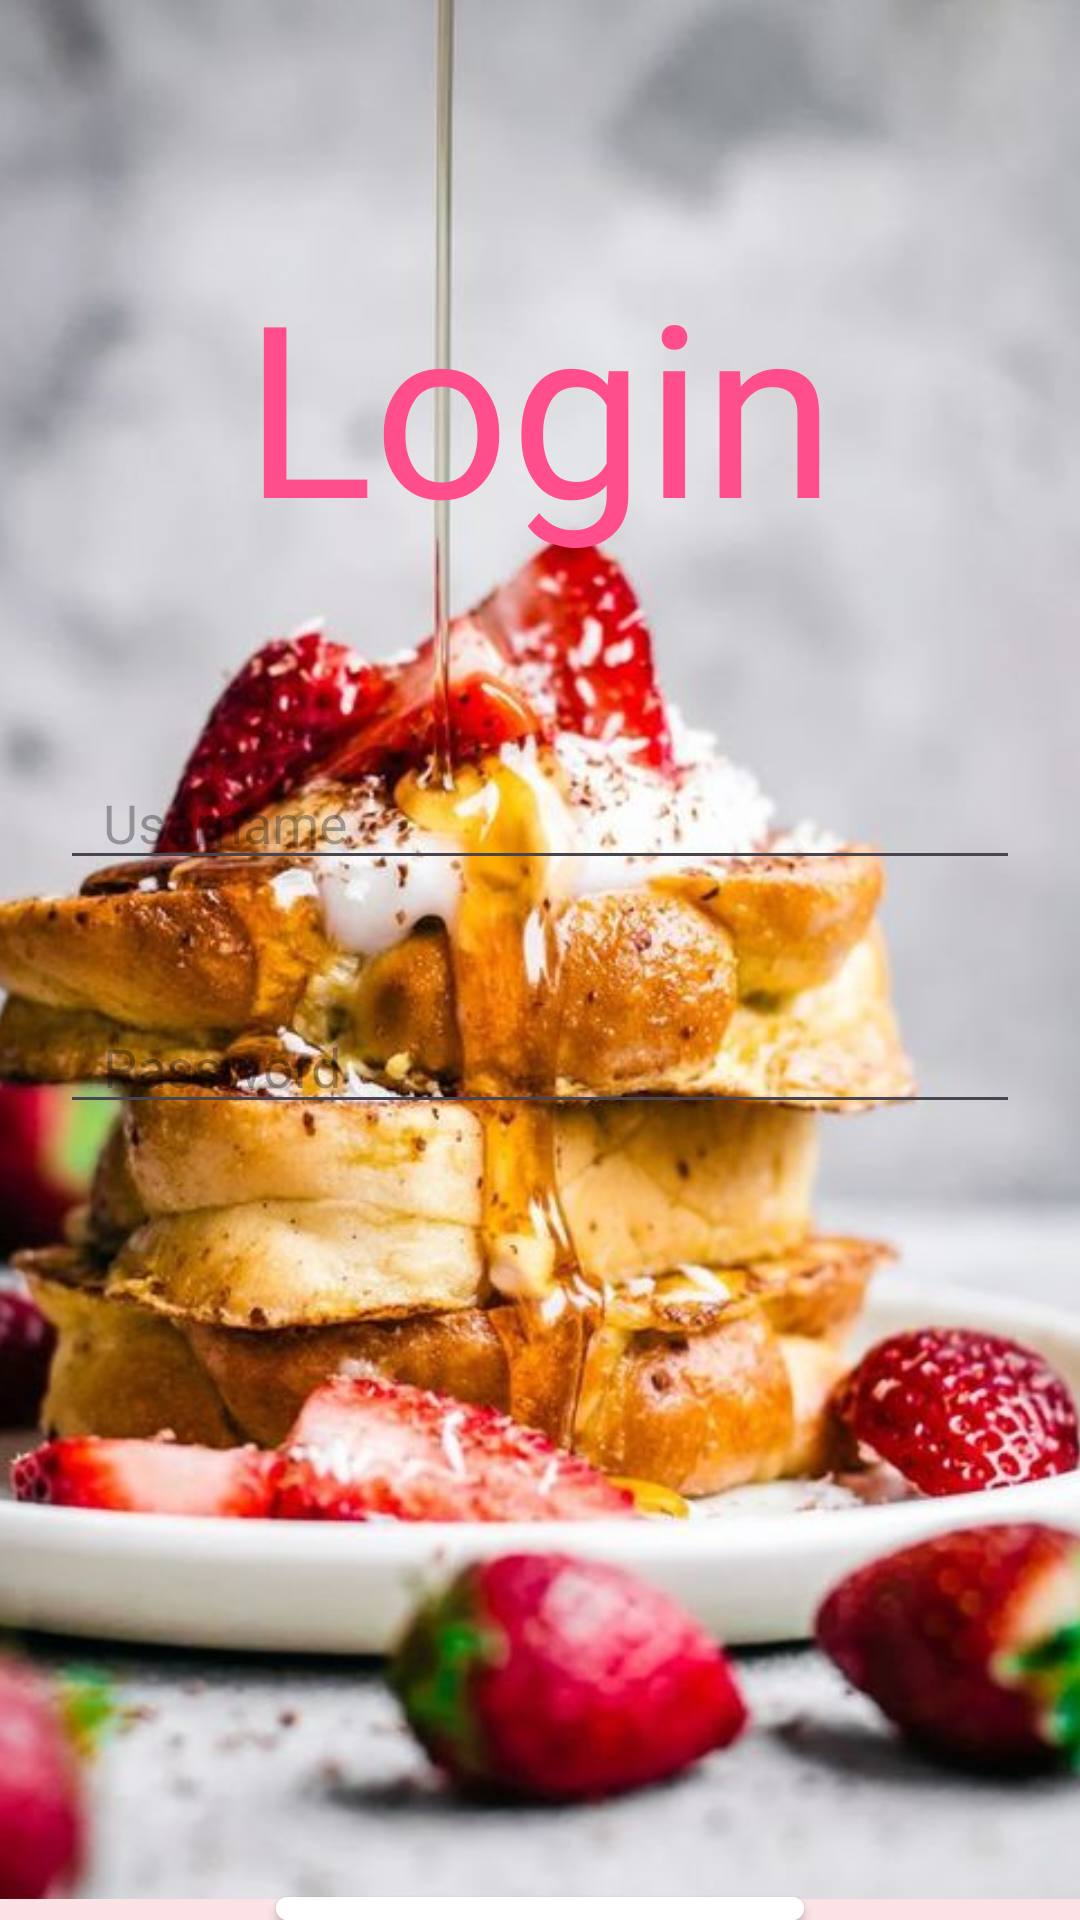

Write the Android layout XML for this screen, with the resource values it uses.
<!-- AndroidManifest.xml: application theme Theme.OrderingFoods -->
<!-- res/layout/activity_login.xml -->
<?xml version="1.0" encoding="utf-8"?>
<RelativeLayout xmlns:android="http://schemas.android.com/apk/res/android"
    android:layout_width="match_parent"
    android:layout_height="match_parent"
    android:background="#FBE2E5">

    <ImageView
        android:id="@+id/imageViewBg"
        android:layout_width="match_parent"
        android:layout_height="633dp"
        android:scaleType="centerCrop"
        android:src="@drawable/login_bg" />

    <TextView
        android:id="@+id/tv_tieude"
        android:layout_width="wrap_content"
        android:layout_height="wrap_content"
        android:layout_below="@id/imageViewBg"
        android:layout_centerHorizontal="true"
        android:layout_marginTop="-552dp"
        android:fontFamily="@font/ubuntu_bold"
        android:text="Login"
        android:textColor="#FF4E8B"
        android:textSize="80sp" />

    <EditText
        android:id="@+id/editTextUsername"
        android:layout_width="match_parent"
        android:layout_height="wrap_content"
        android:layout_below="@id/tv_tieude"
        android:layout_centerVertical="true"
        android:layout_marginStart="20dp"
        android:layout_marginTop="64dp"
        android:layout_marginEnd="20dp"
        android:drawableLeft="@drawable/signup_username"
        android:hint=" Username"
        android:textColor="@android:color/black"
        android:paddingStart="10dp"
        android:paddingEnd="10dp"
        android:textColorHint="#51000000"
        android:textColorHighlight="#FF4E8B"
        android:textColorLink="#FA216C" />

    <EditText
        android:id="@+id/editTextPassword"
        android:layout_width="match_parent"
        android:layout_height="wrap_content"
        android:layout_below="@id/editTextUsername"
        android:layout_centerVertical="true"
        android:layout_marginTop="40dp"
        android:layout_marginStart="20dp"
        android:layout_marginEnd="20dp"
        android:drawableLeft="@drawable/login_password"
        android:hint=" Password"
        android:inputType="textPassword"
        android:textColor="@android:color/black"
        android:paddingStart="10dp"
        android:paddingEnd="10dp"
        android:textColorHint="#51000000"
        android:textColorHighlight="#FF4E8B"
        android:textColorLink="#FA216C" />

    <Button
        android:id="@+id/bt_login"
        android:layout_width="176dp"
        android:layout_height="64dp"
        android:layout_below="@id/imageViewBg"
        android:layout_marginTop="-1dp"
        android:background="@drawable/rounded_button"
        android:text="Login"
        android:layout_centerHorizontal="true"
        android:textColor="#2182AF"
        android:textSize="30dp"
        android:textStyle="bold"/>

    <TextView
        android:id="@+id/tv_signup"
        android:layout_width="wrap_content"
        android:layout_height="wrap_content"
        android:layout_below="@id/bt_login"
        android:text="Are you new user? Sign up"
        android:layout_centerHorizontal="true"
        android:textColor="#FD518B"
        android:textSize="20dp"
        android:textStyle="bold"
        android:layout_marginTop="25dp"
        android:gravity="center"/>

</RelativeLayout>
<!-- resources referenced by this layout -->
<resources>
  <!-- drawable login_bg: png bitmap (drawable, 748138 bytes) -->
  <!-- drawable rounded_button (drawable) -->
  <shape xmlns:android="http://schemas.android.com/apk/res/android"
      android:shape="rectangle">
      <corners android:radius="20dp" />
      <solid android:color="#FFFFFF" />
  </shape>
  <style name="Theme.OrderingFoods" parent="Base.Theme.OrderingFoods" />
  <style name="Base.Theme.OrderingFoods" parent="Theme.Material3.DayNight.NoActionBar">
          
          
      </style>
</resources>
